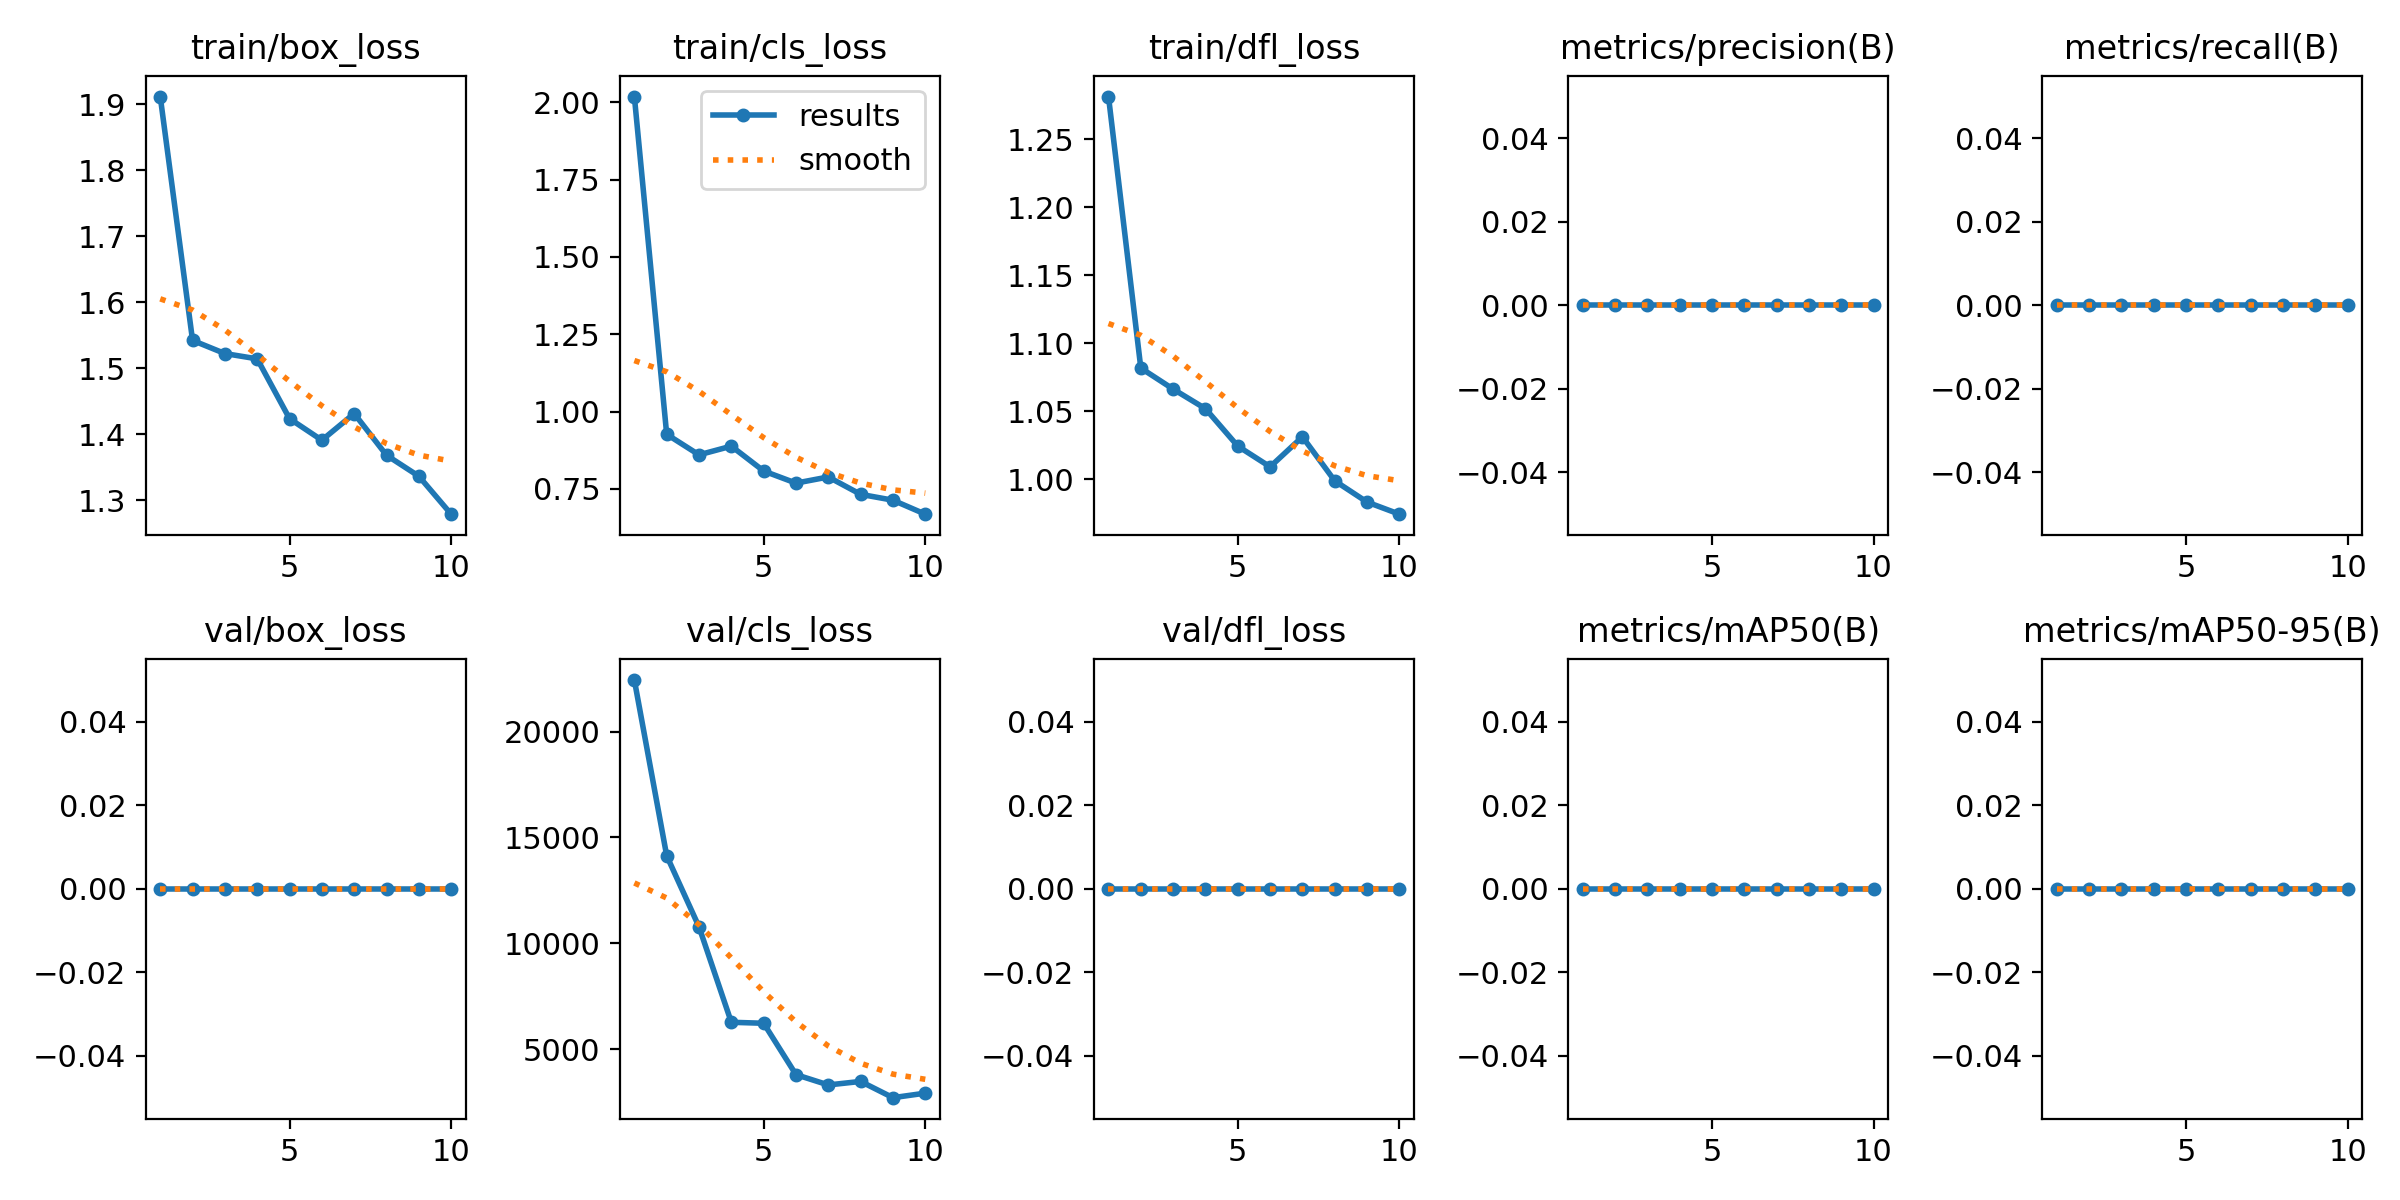

The file beside this chart, header and first rows:
epoch, time, train/box_loss, train/cls_loss, train/dfl_loss, metrics/precision(B), metrics/recall(B), metrics/mAP50(B), metrics/mAP50-95(B), val/box_loss, val/cls_loss, val/dfl_loss, lr/pg0, lr/pg1, lr/pg2
1, 9718, 1.912, 2.018, 1.281, 0, 0, 0, 0, 0, 22432, 0, 0.0002167, 0.0002167, 0.0002167
2, 11341, 1.542, 0.9266, 1.082, 0, 0, 0, 0, 0, 14137, 0, 0.0004055, 0.0004055, 0.0004055
3, 85520, 1.522, 0.8602, 1.066, 0, 0, 0, 0, 0, 10778, 0, 0.0005481, 0.0005481, 0.0005481
4, 86392, 1.514, 0.8883, 1.052, 0, 0, 0, 0, 0, 6271, 0, 0.0006445, 0.0006445, 0.0006445
5, 87580, 1.424, 0.8079, 1.025, 0, 0, 0, 0, 0, 6225, 0, 0.0006947, 0.0006947, 0.0006947
6, 91578, 1.391, 0.7688, 1.009, 0, 0, 0, 0, 0, 3799, 0, 0.0006987, 0.0006987, 0.0006987
7, 92575, 1.431, 0.7886, 1.031, 0, 0, 0, 0, 0, 3312, 0, 0.0006565, 0.0006565, 0.0006565
8, 93456, 1.368, 0.7325, 0.999, 0, 0, 0, 0, 0, 3479, 0, 0.0005118, 0.0005118, 0.0005118
9, 94310, 1.336, 0.7136, 0.9834, 0, 0, 0, 0, 0, 2711, 0, 0.0003467, 0.0003467, 0.0003467
10, 95346, 1.279, 0.6684, 0.9745, 0, 0, 0, 0, 0, 2925, 0, 0.0001817, 0.0001817, 0.0001817
